12-way image classification set "indian_spices" from GitHub (lipika1911/mp); label vocabulary: caraway seeds, cinnamon stick, cloves, coriander seeds, cumin seeds, dry ginger, dry red chilly, fennel seeds, green cardamom, nutmeg, star anise, stone flowers.

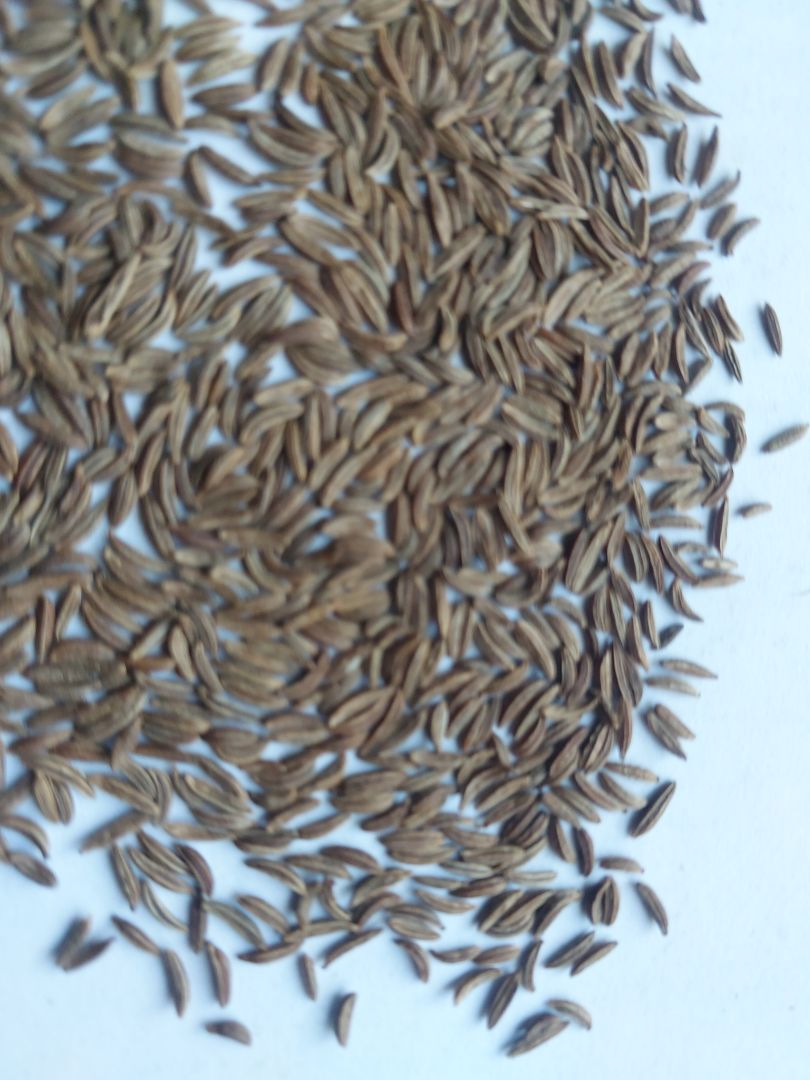
Label: caraway seeds

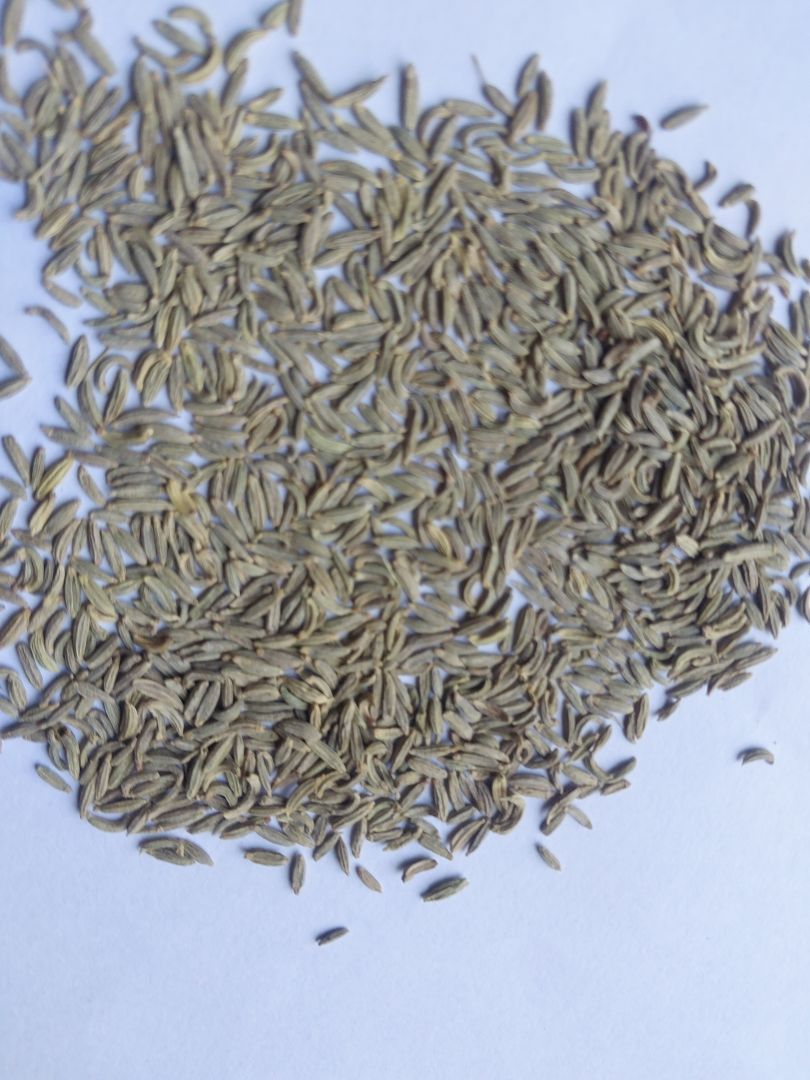
Label: fennel seeds

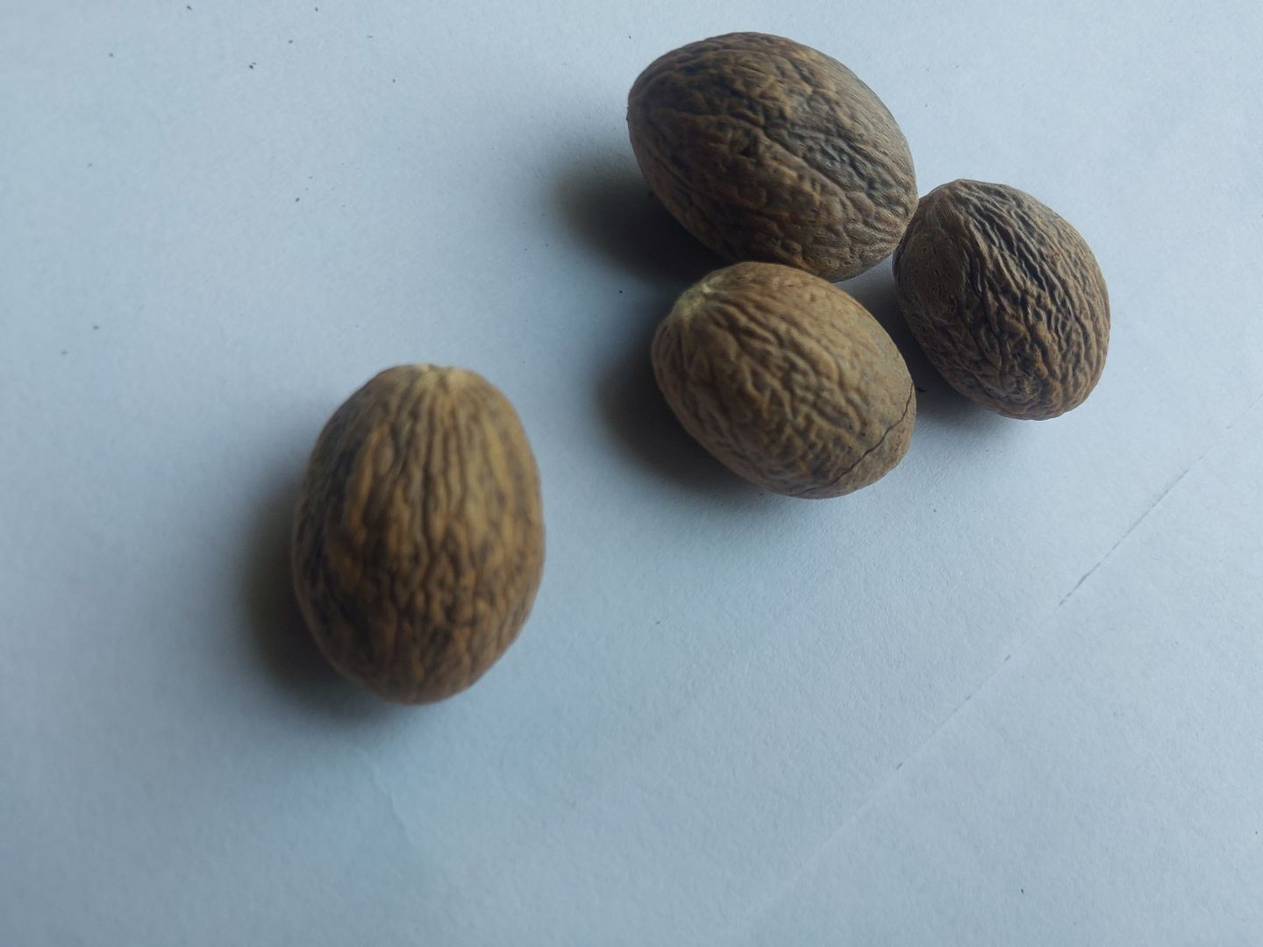
Label: nutmeg

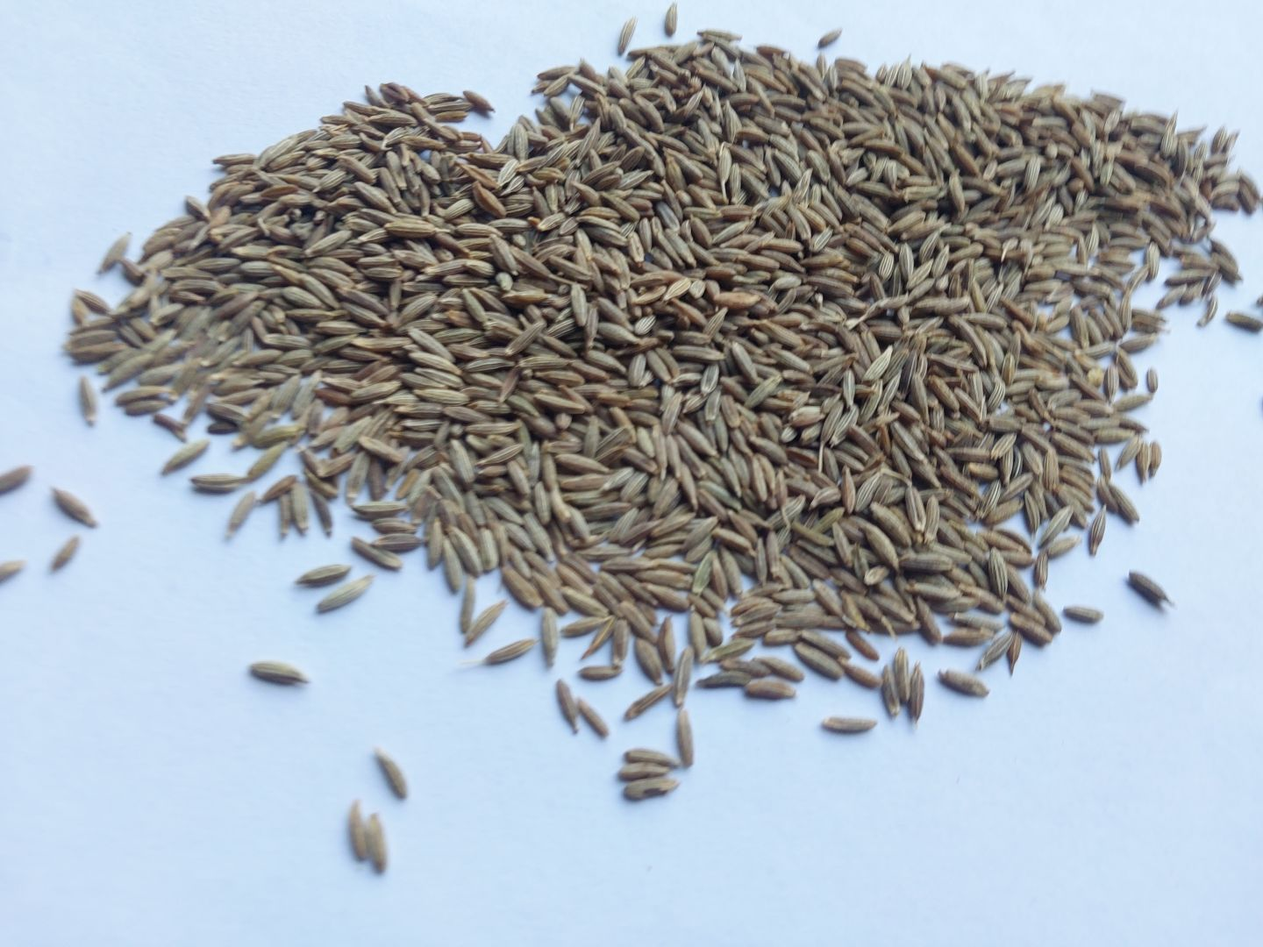
Label: cumin seeds

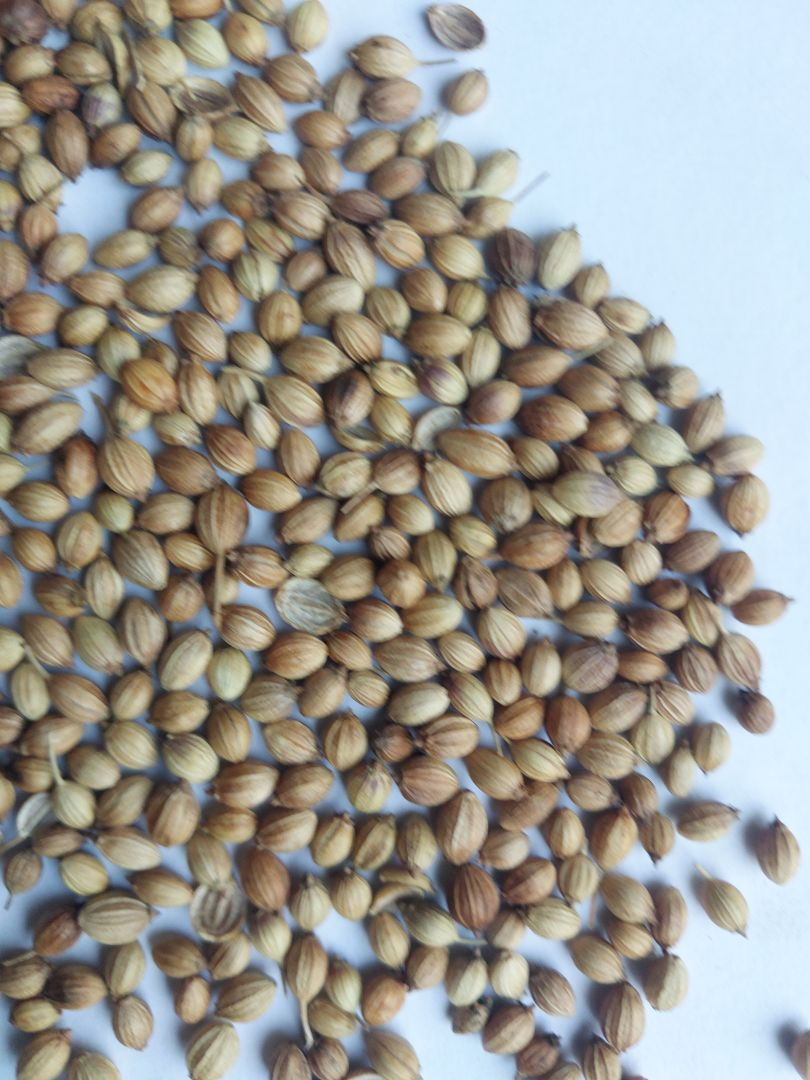
Label: coriander seeds

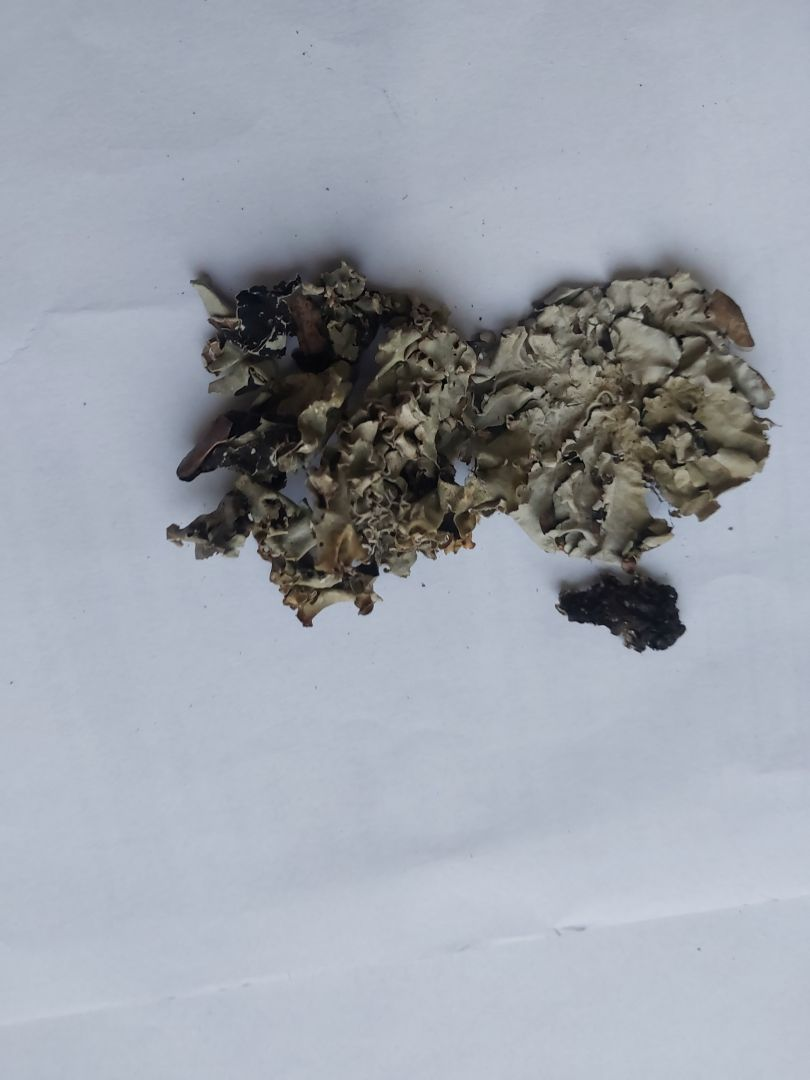
Label: stone flowers
